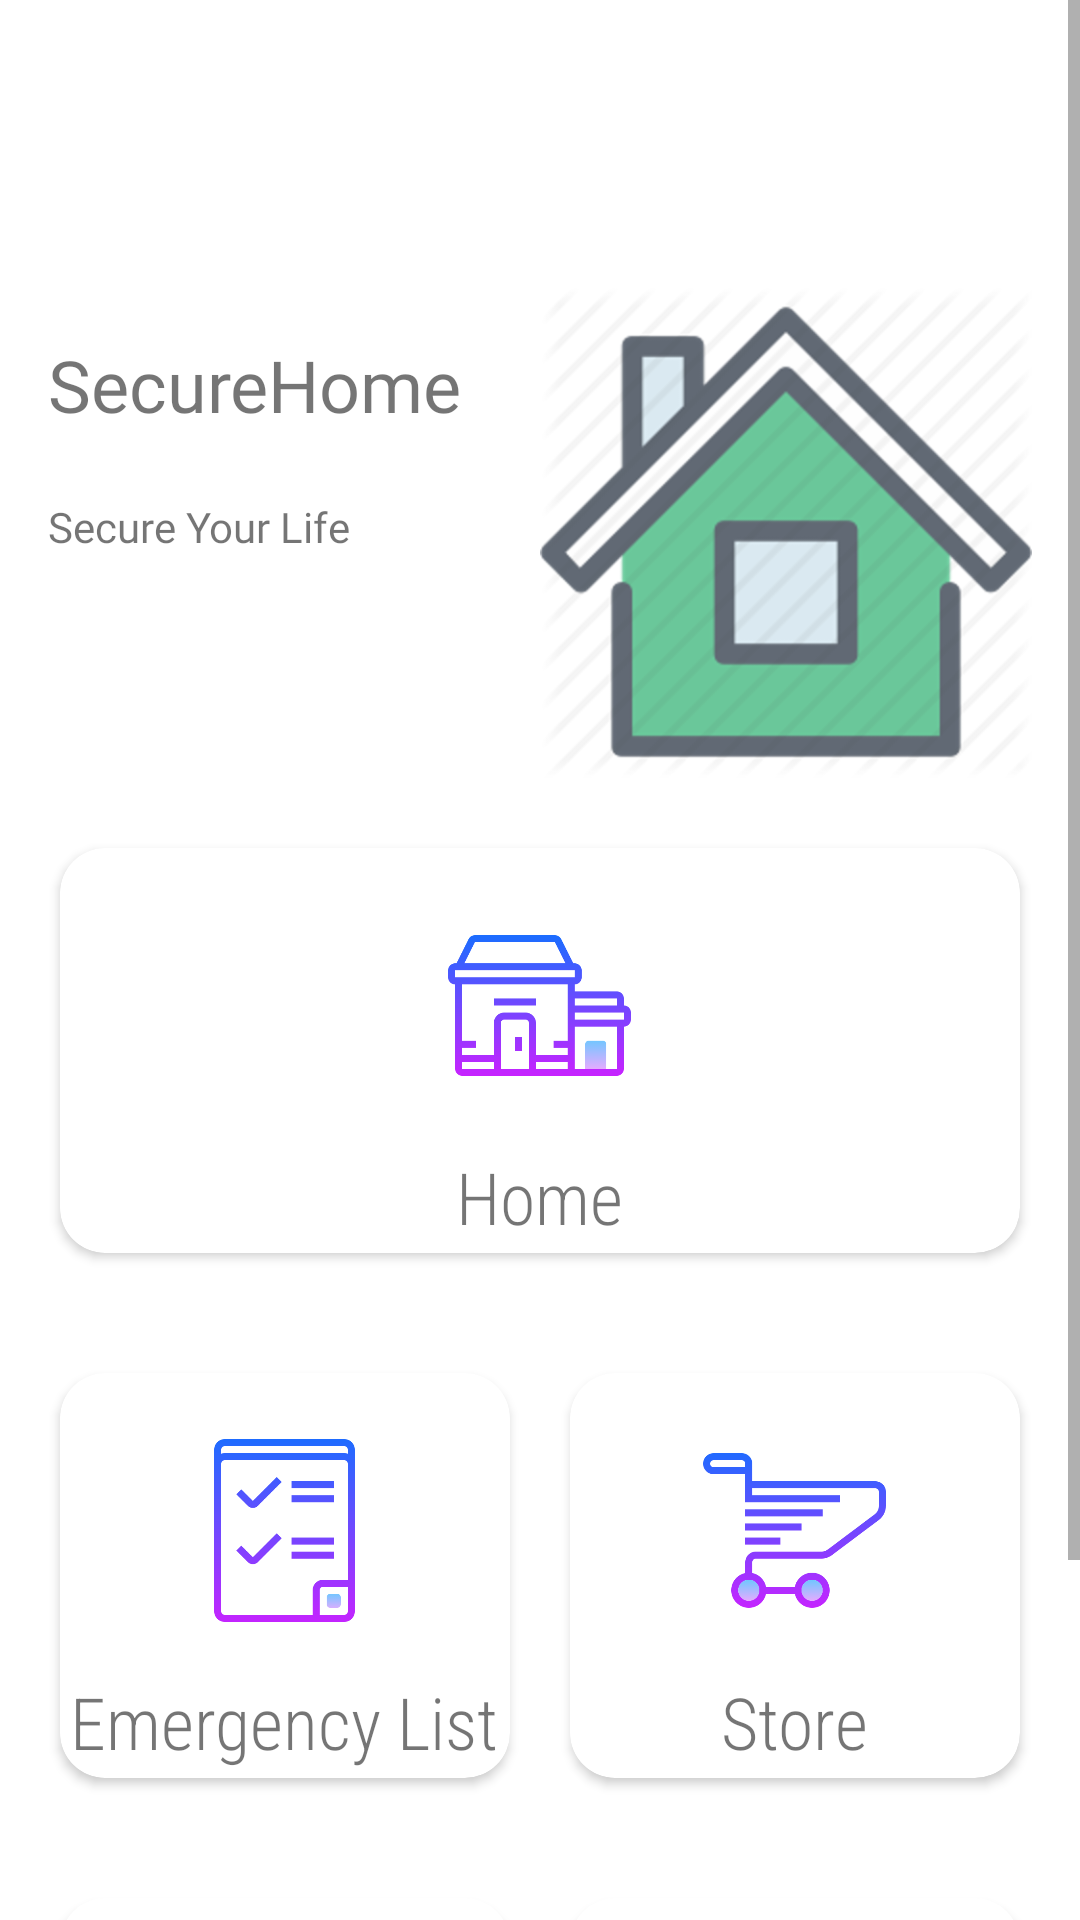

This screen was rendered from an Android layout file. Write that file and the resources it references.
<!-- AndroidManifest.xml: fallback theme Theme.MaterialComponents.DayNight.NoActionBar -->
<!-- res/layout/start.xml -->
<?xml version="1.0" encoding="utf-8"?>
<ScrollView
    xmlns:android="http://schemas.android.com/apk/res/android"
    xmlns:app="http://schemas.android.com/apk/res-auto"
    xmlns:tools="http://schemas.android.com/tools"
    android:layout_width="match_parent"
    android:layout_height="match_parent">

    <androidx.constraintlayout.widget.ConstraintLayout
        android:layout_width="match_parent"
        android:layout_height="match_parent">

        <TextView
            android:id="@+id/textView"
            android:layout_width="0dp"
            android:layout_height="54dp"
            android:layout_marginStart="16dp"
            android:layout_marginLeft="16dp"
            android:layout_marginTop="112dp"
            android:text="SecureHome"
            android:textSize="24sp"
            android:fontFamily="@font/roboto_condensed_light"
            app:layout_constraintEnd_toStartOf="@+id/imageView4"
            app:layout_constraintStart_toStartOf="parent"
            app:layout_constraintTop_toTopOf="parent" />

        <TextView
            android:id="@+id/textView2"
            android:layout_width="0dp"
            android:layout_height="wrap_content"
            android:layout_marginStart="16dp"
            android:layout_marginLeft="16dp"
            android:text="Secure Your Life"
            android:fontFamily="@font/roboto_condensed_light"
            app:layout_constraintEnd_toStartOf="@+id/imageView4"
            app:layout_constraintStart_toStartOf="parent"
            app:layout_constraintTop_toBottomOf="@+id/textView" />

        <ImageView
            android:id="@+id/imageView4"
            android:layout_width="0dp"
            android:layout_height="wrap_content"
            android:layout_marginTop="92dp"
            android:layout_marginEnd="16dp"
            android:layout_marginRight="16dp"
            app:layout_constraintEnd_toEndOf="parent"
            app:layout_constraintStart_toEndOf="@+id/textView"
            app:layout_constraintTop_toTopOf="parent"
            app:srcCompat="@drawable/home" />

        <LinearLayout
            android:id="@+id/linearLayout"
            android:layout_width="0dp"
            android:layout_height="175dp"
            android:orientation="horizontal"
            android:padding="10dp"
            app:layout_constraintEnd_toEndOf="parent"
            app:layout_constraintHorizontal_bias="0.0"
            app:layout_constraintStart_toStartOf="parent"
            app:layout_constraintTop_toBottomOf="@+id/imageView4">

            <androidx.cardview.widget.CardView
                android:id="@+id/homeCard"
                android:layout_width="0dp"
                android:layout_height="match_parent"
                android:layout_margin="10dp"
                android:layout_weight="1"
                app:cardCornerRadius="15dp">

                <RelativeLayout
                    android:layout_width="match_parent"
                    android:layout_height="match_parent">


                    <TextView
                        android:id="@+id/textViewHome"
                        android:layout_width="wrap_content"
                        android:layout_height="wrap_content"
                        android:layout_below="@id/imageViewHome"
                        android:layout_centerHorizontal="true"
                        android:layout_marginTop="10dp"
                        android:text="Home"
                        android:fontFamily="@font/roboto_condensed_light"
                        android:textSize="24sp"
                        app:fontFamily="sans-serif-condensed-light" />

                    <ImageView
                        android:id="@+id/imageViewHome"
                        android:layout_width="75dp"
                        android:layout_height="75dp"
                        android:layout_centerHorizontal="true"
                        android:layout_marginTop="15dp"
                        app:srcCompat="@drawable/homee" />

                </RelativeLayout>
            </androidx.cardview.widget.CardView>

        </LinearLayout>

        <LinearLayout
            android:id="@+id/linearLayout2"
            android:layout_width="0dp"
            android:layout_height="175dp"
            android:orientation="horizontal"
            android:padding="10dp"
            app:layout_constraintEnd_toEndOf="parent"
            app:layout_constraintHorizontal_bias="0.0"
            app:layout_constraintStart_toStartOf="parent"
            app:layout_constraintTop_toBottomOf="@+id/linearLayout">

            <androidx.cardview.widget.CardView
                android:id="@+id/listCard"
                android:layout_width="0dp"
                android:layout_height="match_parent"
                android:layout_margin="10dp"
                android:layout_weight="1"
                app:cardCornerRadius="15dp">

                <RelativeLayout
                    android:layout_width="match_parent"
                    android:layout_height="match_parent">


                    <TextView
                        android:id="@+id/textViewList"
                        android:layout_width="wrap_content"
                        android:layout_height="wrap_content"
                        android:layout_below="@id/imageViewList"
                        android:layout_centerHorizontal="true"
                        android:layout_marginTop="10dp"
                        android:text="Emergency List"
                        android:textSize="24sp"
                        android:fontFamily="@font/roboto_condensed_light"
                        app:fontFamily="sans-serif-condensed-light" />

                    <ImageView
                        android:id="@+id/imageViewList"
                        android:layout_width="75dp"
                        android:layout_height="75dp"
                        android:layout_centerHorizontal="true"
                        android:layout_marginTop="15dp"
                        app:srcCompat="@drawable/emrgencylist" />
                </RelativeLayout>
            </androidx.cardview.widget.CardView>

            <androidx.cardview.widget.CardView
                android:id="@+id/storeCard"
                android:layout_width="0dp"
                android:layout_height="match_parent"
                android:layout_margin="10dp"
                android:layout_weight="1"
                app:cardCornerRadius="15dp">

                <RelativeLayout
                    android:layout_width="match_parent"
                    android:layout_height="match_parent">

                    <TextView
                        android:id="@+id/textViewStore"
                        android:layout_width="wrap_content"
                        android:layout_height="wrap_content"
                        android:layout_below="@id/imageViewStore"
                        android:layout_centerHorizontal="true"
                        android:layout_marginTop="10dp"
                        android:text="Store"
                        android:fontFamily="@font/roboto_condensed_light"
                        android:textSize="24sp"
                        app:fontFamily="sans-serif-condensed-light" />

                    <ImageView
                        android:id="@+id/imageViewStore"
                        android:layout_width="75dp"
                        android:layout_height="75dp"
                        android:layout_centerHorizontal="true"
                        android:layout_marginTop="15dp"
                        app:srcCompat="@drawable/store" />

                </RelativeLayout>
            </androidx.cardview.widget.CardView>
        </LinearLayout>

        <LinearLayout
            android:id="@+id/linearLayout3"
            android:layout_width="0dp"
            android:layout_height="175dp"
            android:orientation="horizontal"
            android:padding="10dp"
            app:layout_constraintEnd_toEndOf="parent"
            app:layout_constraintHorizontal_bias="0.0"
            app:layout_constraintStart_toStartOf="parent"
            app:layout_constraintTop_toBottomOf="@+id/linearLayout2">

            <androidx.cardview.widget.CardView
                android:id="@+id/alertCard"
                android:layout_width="0dp"
                android:layout_height="match_parent"
                android:layout_margin="10dp"
                android:layout_weight="1"
                app:cardCornerRadius="15dp">

                <RelativeLayout
                    android:layout_width="match_parent"
                    android:layout_height="match_parent">


                    <TextView
                        android:id="@+id/textViewCall"
                        android:layout_width="wrap_content"
                        android:layout_height="wrap_content"
                        android:layout_below="@id/imageViewCall"
                        android:layout_centerHorizontal="true"
                        android:layout_marginTop="10dp"
                        android:text="Alert"
                        android:fontFamily="@font/roboto_condensed_light"
                        android:textSize="24sp"
                        app:fontFamily="sans-serif-condensed-light" />

                    <ImageView
                        android:id="@+id/imageViewCall"
                        android:layout_width="75dp"
                        android:layout_height="75dp"
                        android:layout_centerHorizontal="true"
                        android:layout_marginTop="15dp"
                        app:srcCompat="@drawable/call" />
                </RelativeLayout>
            </androidx.cardview.widget.CardView>

            <androidx.cardview.widget.CardView
                android:id="@+id/settingsCard"
                android:layout_width="0dp"
                android:layout_height="match_parent"
                android:layout_margin="10dp"
                android:layout_weight="1"
                app:cardCornerRadius="15dp">

                <RelativeLayout
                    android:layout_width="match_parent"
                    android:layout_height="match_parent">

                    <TextView
                        android:id="@+id/textViewSettings"
                        android:layout_width="wrap_content"
                        android:layout_height="wrap_content"
                        android:layout_below="@id/imageViewSettings"
                        android:layout_centerHorizontal="true"
                        android:layout_marginTop="10dp"
                        android:text="Settings"
                        android:fontFamily="@font/roboto_condensed_light"
                        android:textSize="24sp"
                        app:fontFamily="sans-serif-condensed-light" />

                    <ImageView
                        android:id="@+id/imageViewSettings"
                        android:layout_width="75dp"
                        android:layout_height="75dp"
                        android:layout_centerHorizontal="true"
                        android:layout_marginTop="15dp"
                        app:srcCompat="@drawable/settinggss" />

                </RelativeLayout>
            </androidx.cardview.widget.CardView>
        </LinearLayout>
    </androidx.constraintlayout.widget.ConstraintLayout>





</ScrollView>
<!-- resources referenced by this layout -->
<resources>
  <!-- drawable call: png bitmap (drawable-hdpi, 14842 bytes) -->
  <!-- drawable emrgencylist: png bitmap (drawable-hdpi, 7972 bytes) -->
  <!-- drawable home: png bitmap (drawable-hdpi, 6615 bytes) -->
  <!-- drawable homee: png bitmap (drawable-hdpi, 7084 bytes) -->
  <!-- drawable settinggss: png bitmap (drawable-hdpi, 30456 bytes) -->
  <!-- drawable store: png bitmap (drawable-hdpi, 8228 bytes) -->
</resources>
